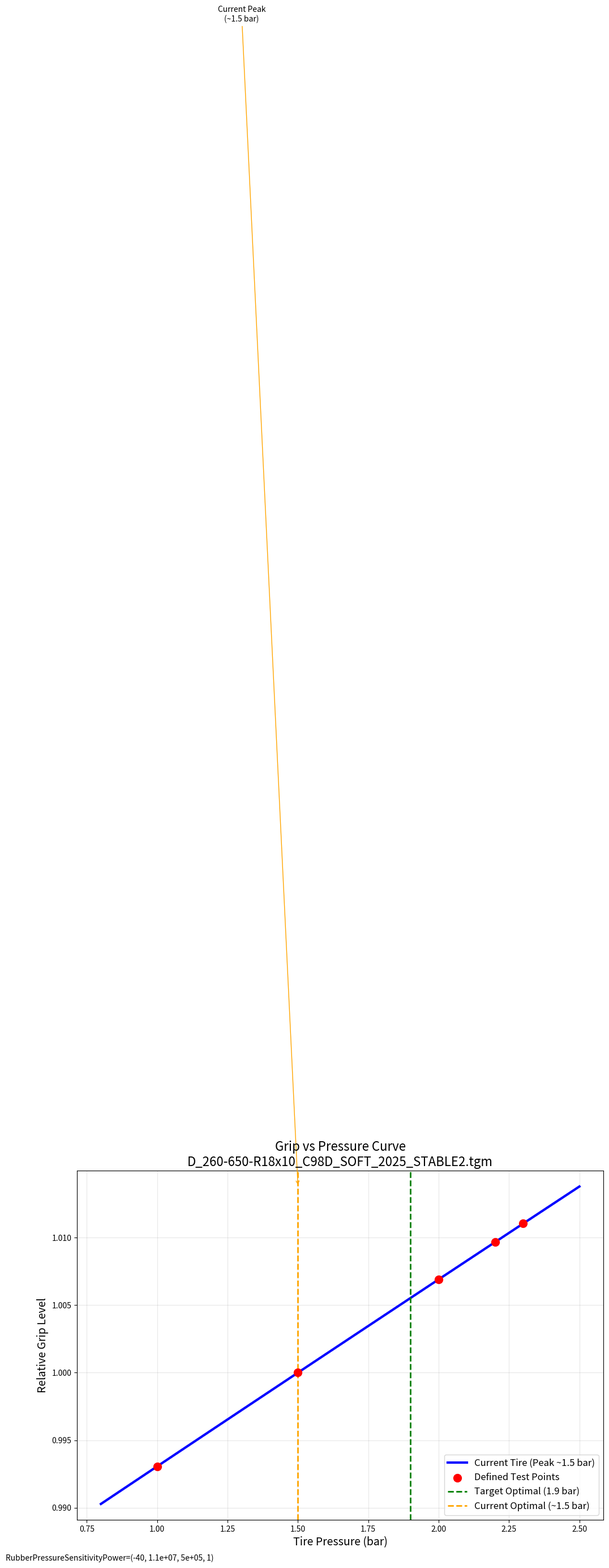

Python code for this plot:
import numpy as np
import matplotlib.pyplot as plt

# D_260-650-R18x10_C98D_SOFT_2025_STABLE2.tgm Parameters
pressure_points = [100000, 150000, 200000, 220000, 230000]  # Pa
pressure_bars = [p/100000 for p in pressure_points]  # Convert to bars

# RubberPressureSensitivityPower=(-40, 1.13e7, 5e5, 1)
power = -40
offset = 1.13e7
nominal_max = 5e5
normalize = 1

# Create pressure range for smooth curve
pressure_range = np.linspace(80000, 250000, 100)  # 0.8 to 2.5 bar
pressure_bars_range = pressure_range / 100000

# Calculate grip based on pressure sensitivity formula
# This is a simplified interpretation of the rFactor 2 pressure sensitivity
def calculate_grip(pressure, power, offset, nominal_max):
    # Normalized pressure relative to nominal
    norm_pressure = pressure / nominal_max
    
    # Calculate grip multiplier (simplified version)
    # The actual rF2 formula is more complex, but this gives the general shape
    grip_factor = 1.0 + (power / 100) * np.log(norm_pressure + offset/nominal_max)
    
    # Normalize to make peak around 1.5 bar (150000 Pa)
    peak_pressure = 150000
    peak_norm = peak_pressure / nominal_max
    peak_factor = 1.0 + (power / 100) * np.log(peak_norm + offset/nominal_max)
    
    # Normalize so peak = 1.0
    normalized_grip = grip_factor / peak_factor
    
    # Ensure grip doesn't go negative and apply realistic bounds
    normalized_grip = np.clip(normalized_grip, 0.1, 1.2)
    
    return normalized_grip

# Calculate grip for the range
grip_values = calculate_grip(pressure_range, power, offset, nominal_max)

# Create the plot
plt.figure(figsize=(12, 8))
plt.plot(pressure_bars_range, grip_values, 'b-', linewidth=3, label='Current Tire (Peak ~1.5 bar)')

# Mark the defined pressure points
defined_grip = calculate_grip(np.array(pressure_points), power, offset, nominal_max)
plt.scatter(pressure_bars, defined_grip, color='red', s=100, zorder=5, label='Defined Test Points')

# Add target optimal point
plt.axvline(x=1.9, color='green', linestyle='--', linewidth=2, label='Target Optimal (1.9 bar)')
plt.axvline(x=1.5, color='orange', linestyle='--', linewidth=2, label='Current Optimal (~1.5 bar)')

# Formatting
plt.xlabel('Tire Pressure (bar)', fontsize=14)
plt.ylabel('Relative Grip Level', fontsize=14)
plt.title('Grip vs Pressure Curve\nD_260-650-R18x10_C98D_SOFT_2025_STABLE2.tgm', fontsize=16)
plt.grid(True, alpha=0.3)
plt.legend(fontsize=12)

# Add annotations
plt.annotate('Current Peak\n(~1.5 bar)', xy=(1.5, max(grip_values)), xytext=(1.3, 1.1),
            arrowprops=dict(arrowstyle='->', color='orange'), fontsize=10, ha='center')
            
plt.annotate('Target Peak\n(1.9 bar)', xy=(1.9, 0.85), xytext=(2.1, 1.0),
            arrowprops=dict(arrowstyle='->', color='green'), fontsize=10, ha='center')

# Add parameter info
param_text = f"RubberPressureSensitivityPower=({power}, {offset:.1e}, {nominal_max:.0e}, {normalize})"
plt.figtext(0.02, 0.02, param_text, fontsize=10, style='italic')

plt.tight_layout()
plt.savefig('tire_pressure_grip_curve.png', dpi=300, bbox_inches='tight')
plt.show()

print("Grip vs Pressure Analysis:")
print("=" * 40)
print(f"Current optimal pressure: ~1.5 bar")
print(f"Target optimal pressure: 1.9 bar")
print(f"Current parameters: Power={power}, Offset={offset:.1e}")
print("=" * 40)
print("Pressure Points:")
for i, (bar, grip) in enumerate(zip(pressure_bars, defined_grip)):
    print(f"  {bar:.1f} bar: {grip:.2f} relative grip") 
